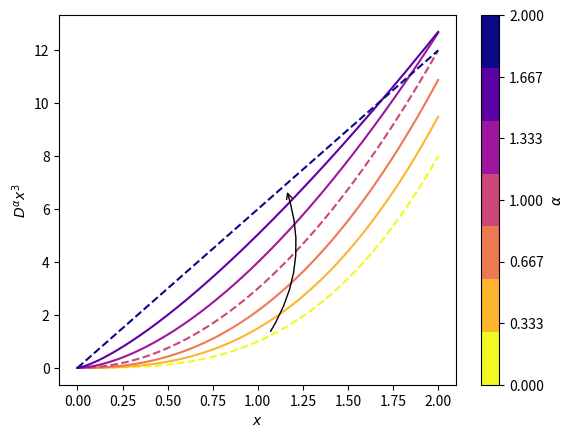

Here is the Python script that generated this plot: (Note: this script raises an exception after producing the figure.)
import matplotlib as mpl
import matplotlib.pyplot as plt
import numpy as np
from scipy.special import gamma


def polyderiv(n, m, x):
    return gamma(n + 1) / gamma(n - m + 1) * x ** (n - m)


fig, ax = plt.subplots(1, 1)
x = np.linspace(0, 2, 250)

alphas = np.linspace(0, 2, 7)
cmap = plt.get_cmap("plasma_r", len(alphas))

norm = mpl.colors.Normalize(vmin=alphas[0], vmax=alphas[-1])
sm = plt.cm.ScalarMappable(cmap=cmap, norm=norm)

plt.colorbar(
    sm,
    ticks=alphas,
    ax=ax,
    label=r"$\alpha$",
)

for i in range(len(alphas)):
    alpha = alphas[i]
    if np.isclose(alpha, np.round(alpha), rtol=1e-2):
        ax.plot(x, polyderiv(3, alpha, x), linestyle="--", color=cmap(i))
    else:
        ax.plot(x, polyderiv(3, alpha, x), color=cmap(i))

x1, y1 = 1.05, polyderiv(3, 0, 1.05)
x2, y2 = 1.15, polyderiv(3, 2, 1.15)

ax.annotate("",
            xy=(x1, y1), xycoords='data',
            xytext=(x2, y2), textcoords='data',
            arrowprops=dict(arrowstyle="<-", color="black",
                            shrinkA=5, shrinkB=5, lw=1,
                            patchA=None, patchB=None,
                            connectionstyle="arc3,rad=-0.25",
                            ),
            )


ax.set_xlabel(r"$x$")
ax.set_ylabel(r"$D^{\alpha}x^3$")

plt.savefig("Figures/Polyinterp.png", dpi=250)
plt.show()
